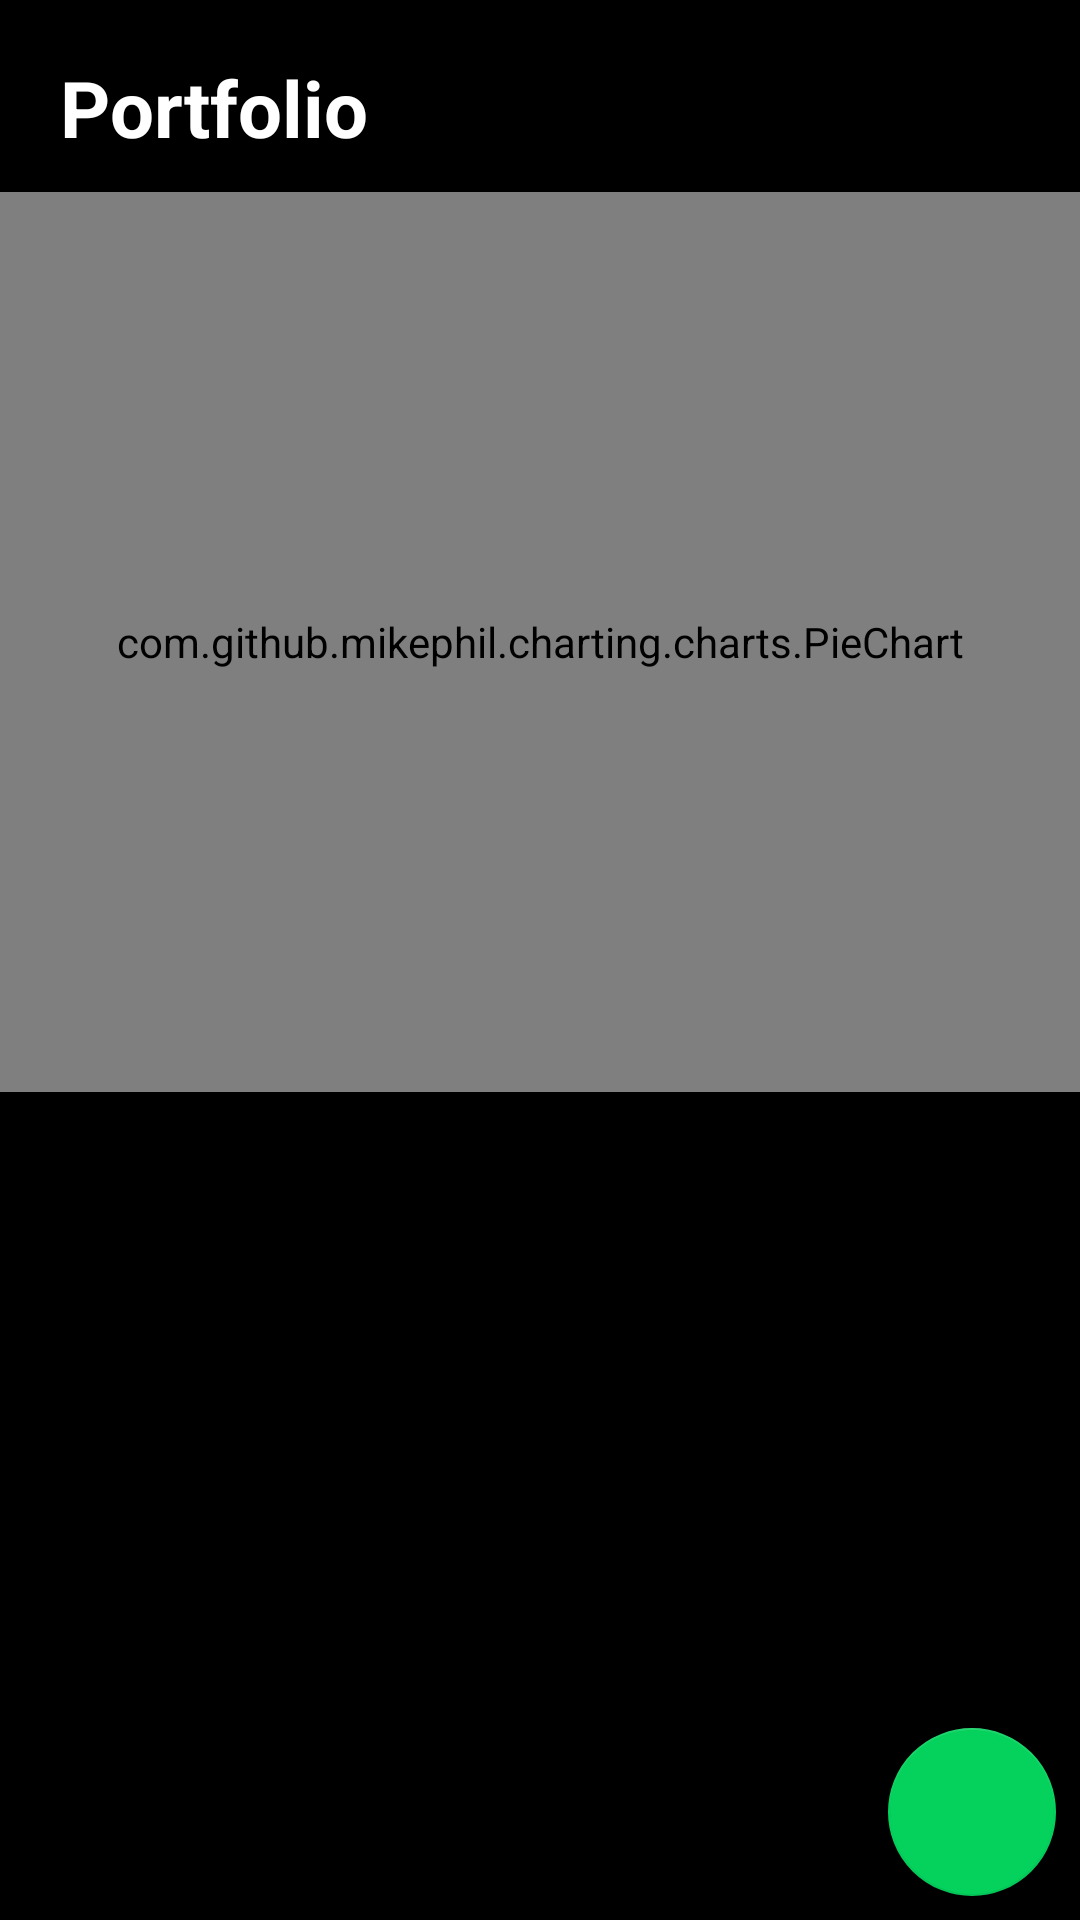

Produce the Android XML layout that renders to this screen, including the resource entries it uses.
<!-- AndroidManifest.xml: application theme AppThemeDark -->
<!-- res/layout/fragment_briefcase.xml -->
<?xml version="1.0" encoding="utf-8"?>
<androidx.coordinatorlayout.widget.CoordinatorLayout xmlns:android="http://schemas.android.com/apk/res/android"
    xmlns:app="http://schemas.android.com/apk/res-auto"
    android:layout_width="match_parent"
    android:layout_height="match_parent">

    <com.google.android.material.appbar.AppBarLayout
        android:id="@+id/appBarLayout"
        android:layout_width="match_parent"
        android:layout_height="wrap_content"
        android:fitsSystemWindows="true">

        <com.google.android.material.appbar.CollapsingToolbarLayout
            android:id="@+id/layoutHeader"
            android:layout_width="match_parent"
            android:layout_height="wrap_content"
            android:background="?attr/custom_background_color"
            android:clipToPadding="false"
            android:fitsSystemWindows="true"
            android:orientation="vertical"
            android:paddingTop="8dp"
            android:paddingBottom="8dp"
            android:visibility="visible"
            app:contentScrim="?attr/custom_background_color"
            app:layout_scrollFlags="scroll|exitUntilCollapsed">

            <com.github.mikephil.charting.charts.PieChart
                android:id="@+id/portfolio_pie_chart"
                android:layout_width="match_parent"
                android:layout_height="300dp"
                android:layout_marginTop="56dp"
                android:baselineAlignBottom="true"
                android:padding="15dp"
                app:layout_collapseMode="parallax" />

            <androidx.appcompat.widget.Toolbar
                android:layout_width="match_parent"
                android:layout_height="?attr/actionBarSize"
                app:layout_collapseMode="pin">

                <TextView
                    android:id="@+id/portfolio_text"
                    android:layout_width="wrap_content"
                    android:layout_height="wrap_content"
                    android:layout_gravity="center_vertical"
                    android:layout_marginStart="20dp"
                    android:text="@string/portfolio"
                    android:textColor="#ffffff"
                    android:textSize="26sp"
                    android:textStyle="bold"
                    app:layout_collapseMode="pin" />
            </androidx.appcompat.widget.Toolbar>
        </com.google.android.material.appbar.CollapsingToolbarLayout>
    </com.google.android.material.appbar.AppBarLayout>

    <com.google.android.material.floatingactionbutton.FloatingActionButton
        android:id="@+id/floatingActionButton"
        android:layout_width="wrap_content"
        android:layout_height="wrap_content"
        android:layout_gravity="bottom|end"
        android:layout_marginEnd="8dp"
        android:layout_marginBottom="8dp"
        android:clickable="true"
        android:focusable="true"
        android:src="@drawable/ic_action_name"
        app:backgroundTint="?attr/colorAccent"
        app:elevation="10dp" />

    <androidx.recyclerview.widget.RecyclerView
        android:id="@+id/portfolio_recyclerView"
        android:layout_width="match_parent"
        android:layout_height="match_parent"
        android:background="?attr/custom_background_color"
        app:layoutManager="androidx.recyclerview.widget.GridLayoutManager"
        app:layout_behavior="com.google.android.material.appbar.AppBarLayout$ScrollingViewBehavior"
        app:spanCount="2" />

</androidx.coordinatorlayout.widget.CoordinatorLayout>
<!-- resources referenced by this layout -->
<resources>
  <string name="portfolio">Portfolio</string>
  <style name="AppThemeDark" parent="Theme.AppCompat.NoActionBar">
          <item name="colorPrimary">@color/DarkPrimary</item>
          <item name="colorPrimaryDark">@color/DarkPrimaryDark</item>
          <item name="colorAccent">@color/green1_dark_theme</item>
          
          <item name="android:colorBackground">@color/DarkBackground</item>
          <item name="android:actionMenuTextColor">@color/text_white</item>
          
  
          <item name="custom_background_color">@color/DarkBackground</item>
          <item name="custom_text_color">@color/text_white</item>
          <item name="custom_text_unfocused_color">@color/grey</item>
          <item name="custom_icon_color">@color/text_white</item>
          <item name="custom_background_tint">@color/DarkPrimary</item>
  
          <item name="android:textColor">@color/white</item>
          <item name="itemIconTint">@color/white</item>
          <item name="android:itemBackground">@color/dark1</item>
          <item name="itemTextColor">@color/white</item>
      </style>
  <color name="DarkPrimary">#2C2D2F</color>
  <color name="DarkPrimaryDark">#191919</color>
  <color name="green1_dark_theme">#04D25D</color>
  <color name="DarkBackground">#000000</color>
  <color name="text_white">#FFFFFF</color>
  <color name="grey">#919191</color>
  <color name="white">#FFFFFF</color>
  <color name="dark1">#000000</color>
</resources>
